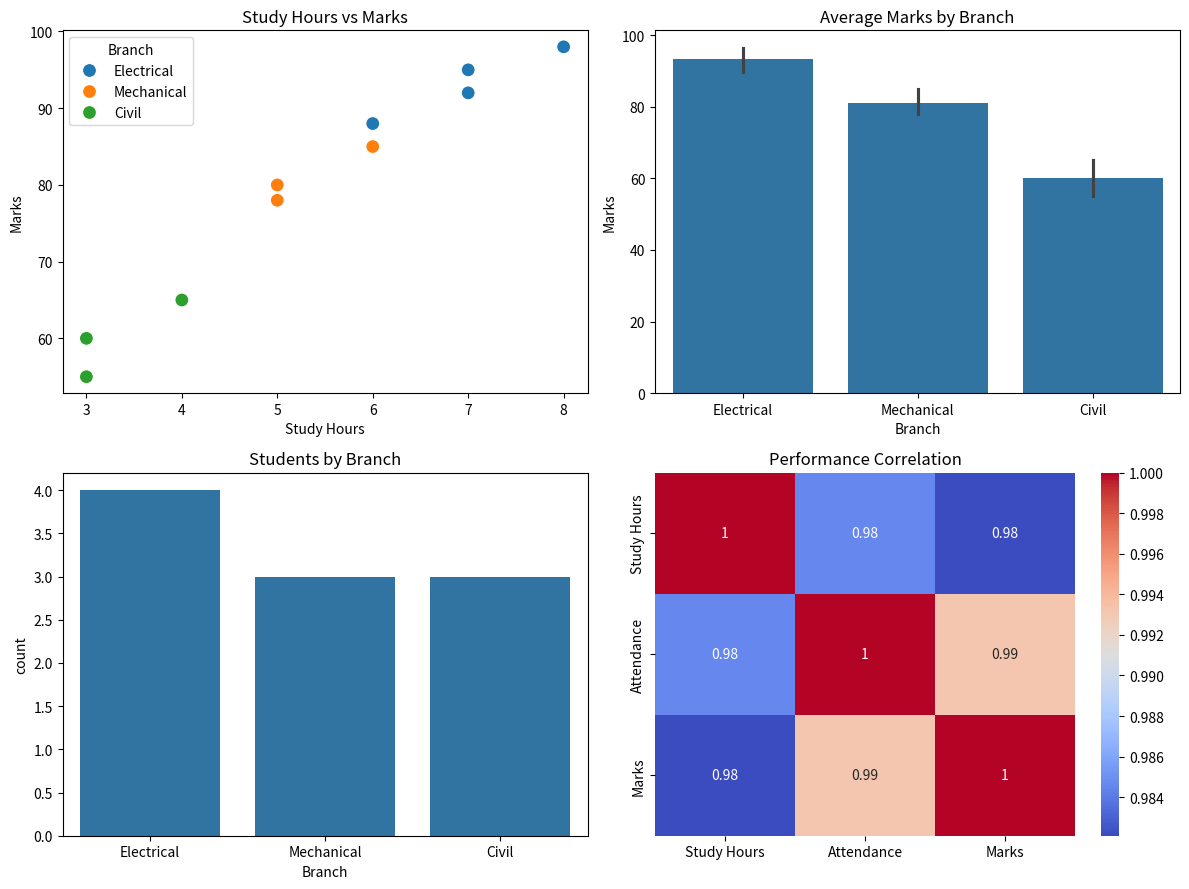

This chart was generated by the following Python code:
import pandas as pd
import seaborn as sns
import matplotlib.pyplot as plt

# Student dataset
data = {
    "Name": [
        "Himanshu", "Rahul", "Amit", "Priya", "Neha",
        "Rohit", "Karan", "Pooja", "Ankit", "Sneha"
    ],
    "Branch": [
        "Electrical", "Mechanical", "Civil", "Electrical", "Civil",
        "Mechanical", "Electrical", "Civil", "Mechanical", "Electrical"
    ],
    "Study Hours": [7, 5, 3, 6, 4, 5, 8, 3, 6, 7],
    "Attendance": [95, 85, 70, 90, 75, 80, 98, 68, 88, 92],
    "Marks": [95, 80, 60, 88, 65, 78, 98, 55, 85, 92]
}

df = pd.DataFrame(data)

# Create dashboard
fig, axes = plt.subplots(2, 2, figsize=(12, 9))

# 1. Study Hours vs Marks
sns.scatterplot(
    data=df,
    x="Study Hours",
    y="Marks",
    hue="Branch",
    s=100,
    ax=axes[0, 0]
)
axes[0, 0].set_title("Study Hours vs Marks")

# 2. Average Marks by Branch
sns.barplot(
    data=df,
    x="Branch",
    y="Marks",
    ax=axes[0, 1]
)
axes[0, 1].set_title("Average Marks by Branch")

# 3. Student Count by Branch
sns.countplot(
    data=df,
    x="Branch",
    ax=axes[1, 0]
)
axes[1, 0].set_title("Students by Branch")

# 4. Correlation Heatmap
correlation = df[
    ["Study Hours", "Attendance", "Marks"]
].corr()

sns.heatmap(
    correlation,
    annot=True,
    cmap="coolwarm",
    ax=axes[1, 1]
)
axes[1, 1].set_title("Performance Correlation")

plt.tight_layout()
plt.show()

# Display summary
print("STUDENT PERFORMANCE SUMMARY")
print("----------------------------")
print("Total Students:", len(df))
print("Average Marks:", round(df["Marks"].mean(), 2))
print("Highest Marks:", df["Marks"].max())
print("Lowest Marks:", df["Marks"].min())
